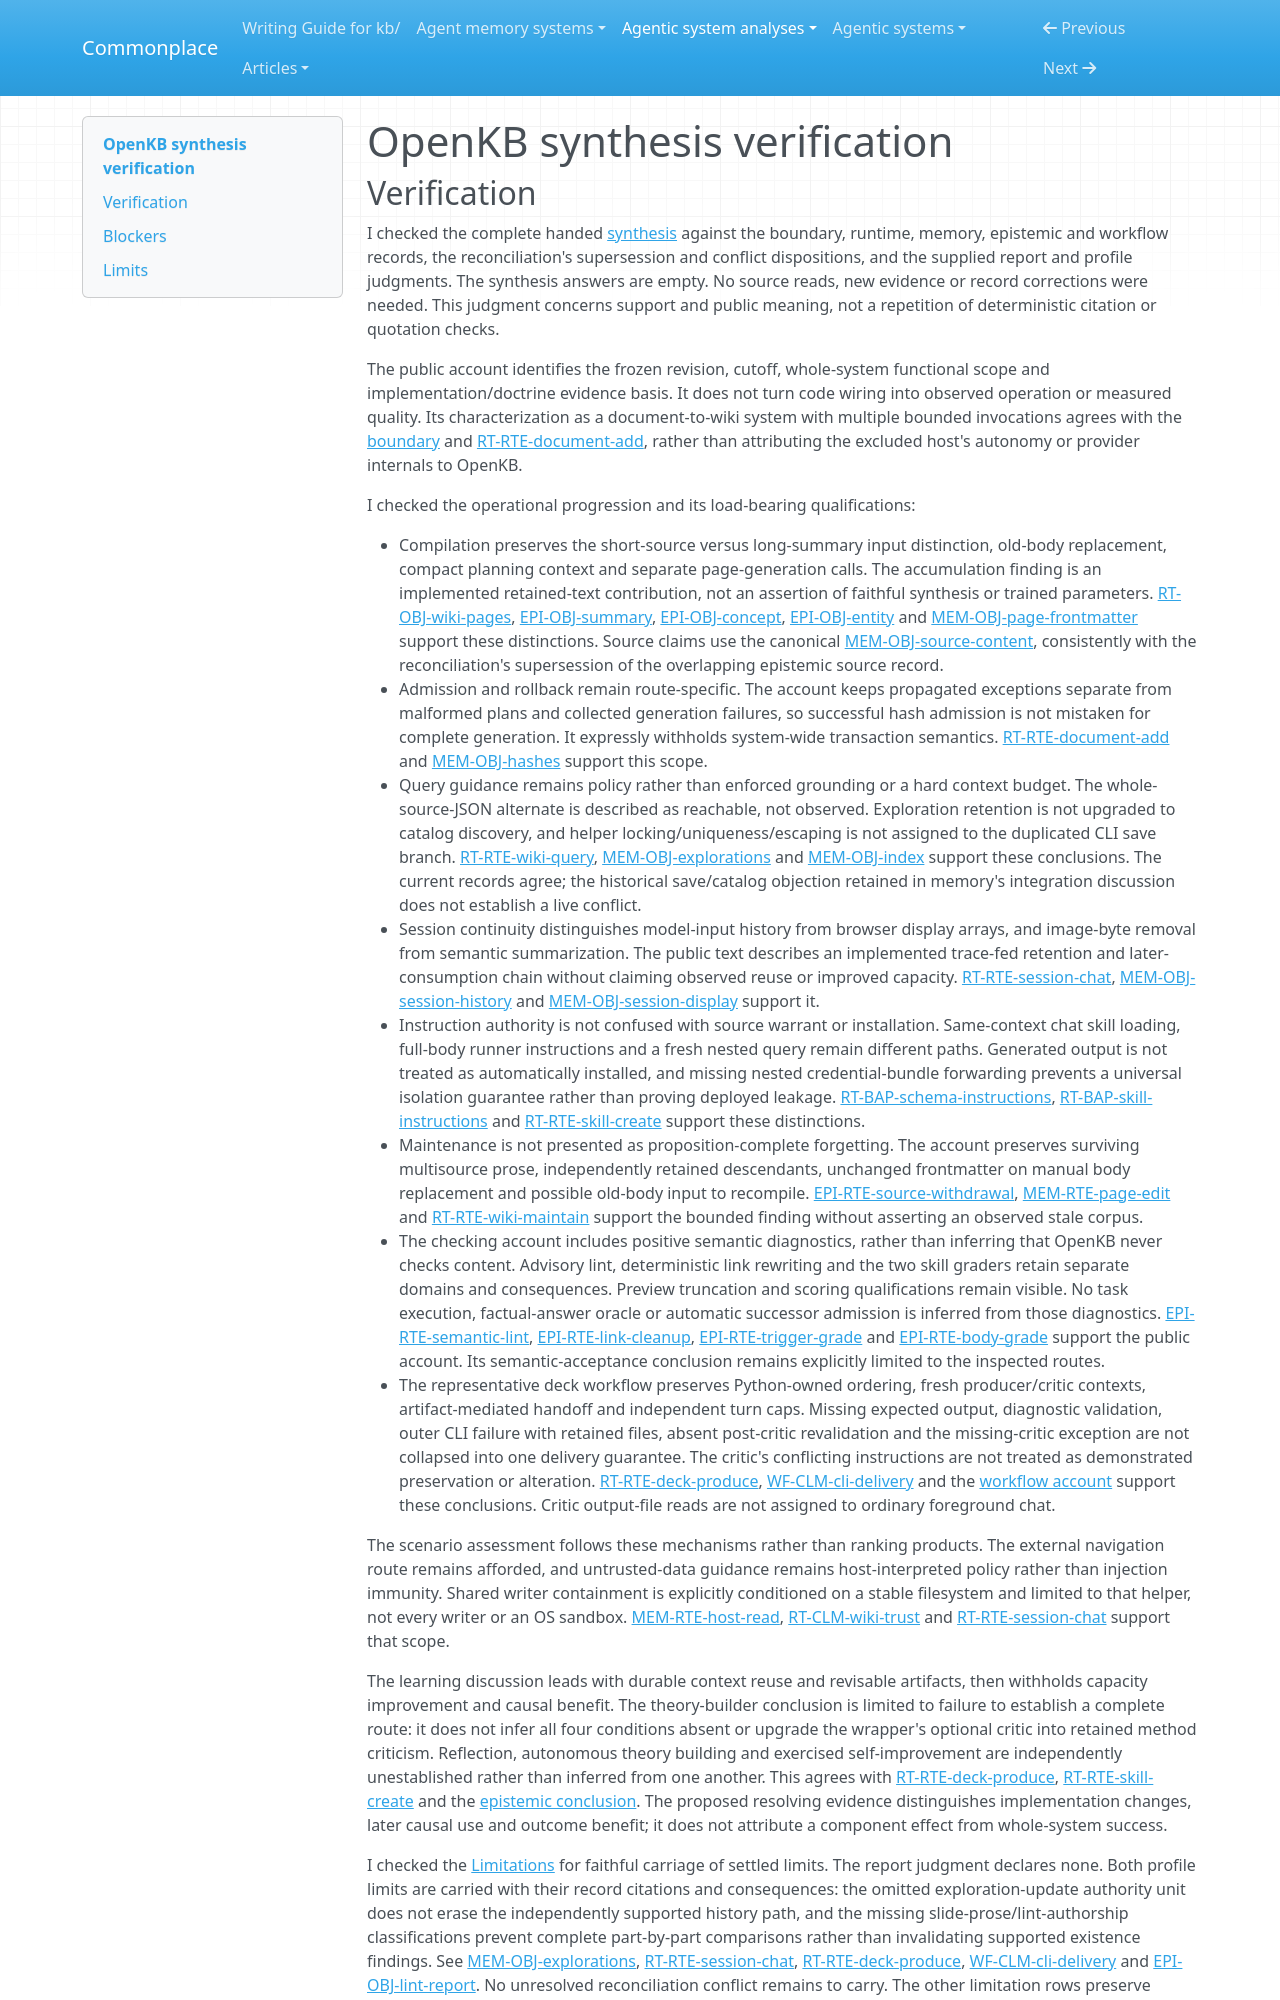

repository: zby/commonplace · page: agentic-system-analyses/retained/vectifyai--openkb/synthesis-verification/index.html · generator: mkdocs

---
type: agentic-system-analyses/types/agentic-system-verification.md
description: "Independent synthesis verification of OpenKB's retained-wiki, conversation and artifact-delivery account at the frozen revision."
run-id: AAS-2026-11-09-openkb-bd9c4c38a842-01
reviewed-boundary: "ff54396e575ee6feb0113b631a34caa082b441cc"
---

# OpenKB synthesis verification
